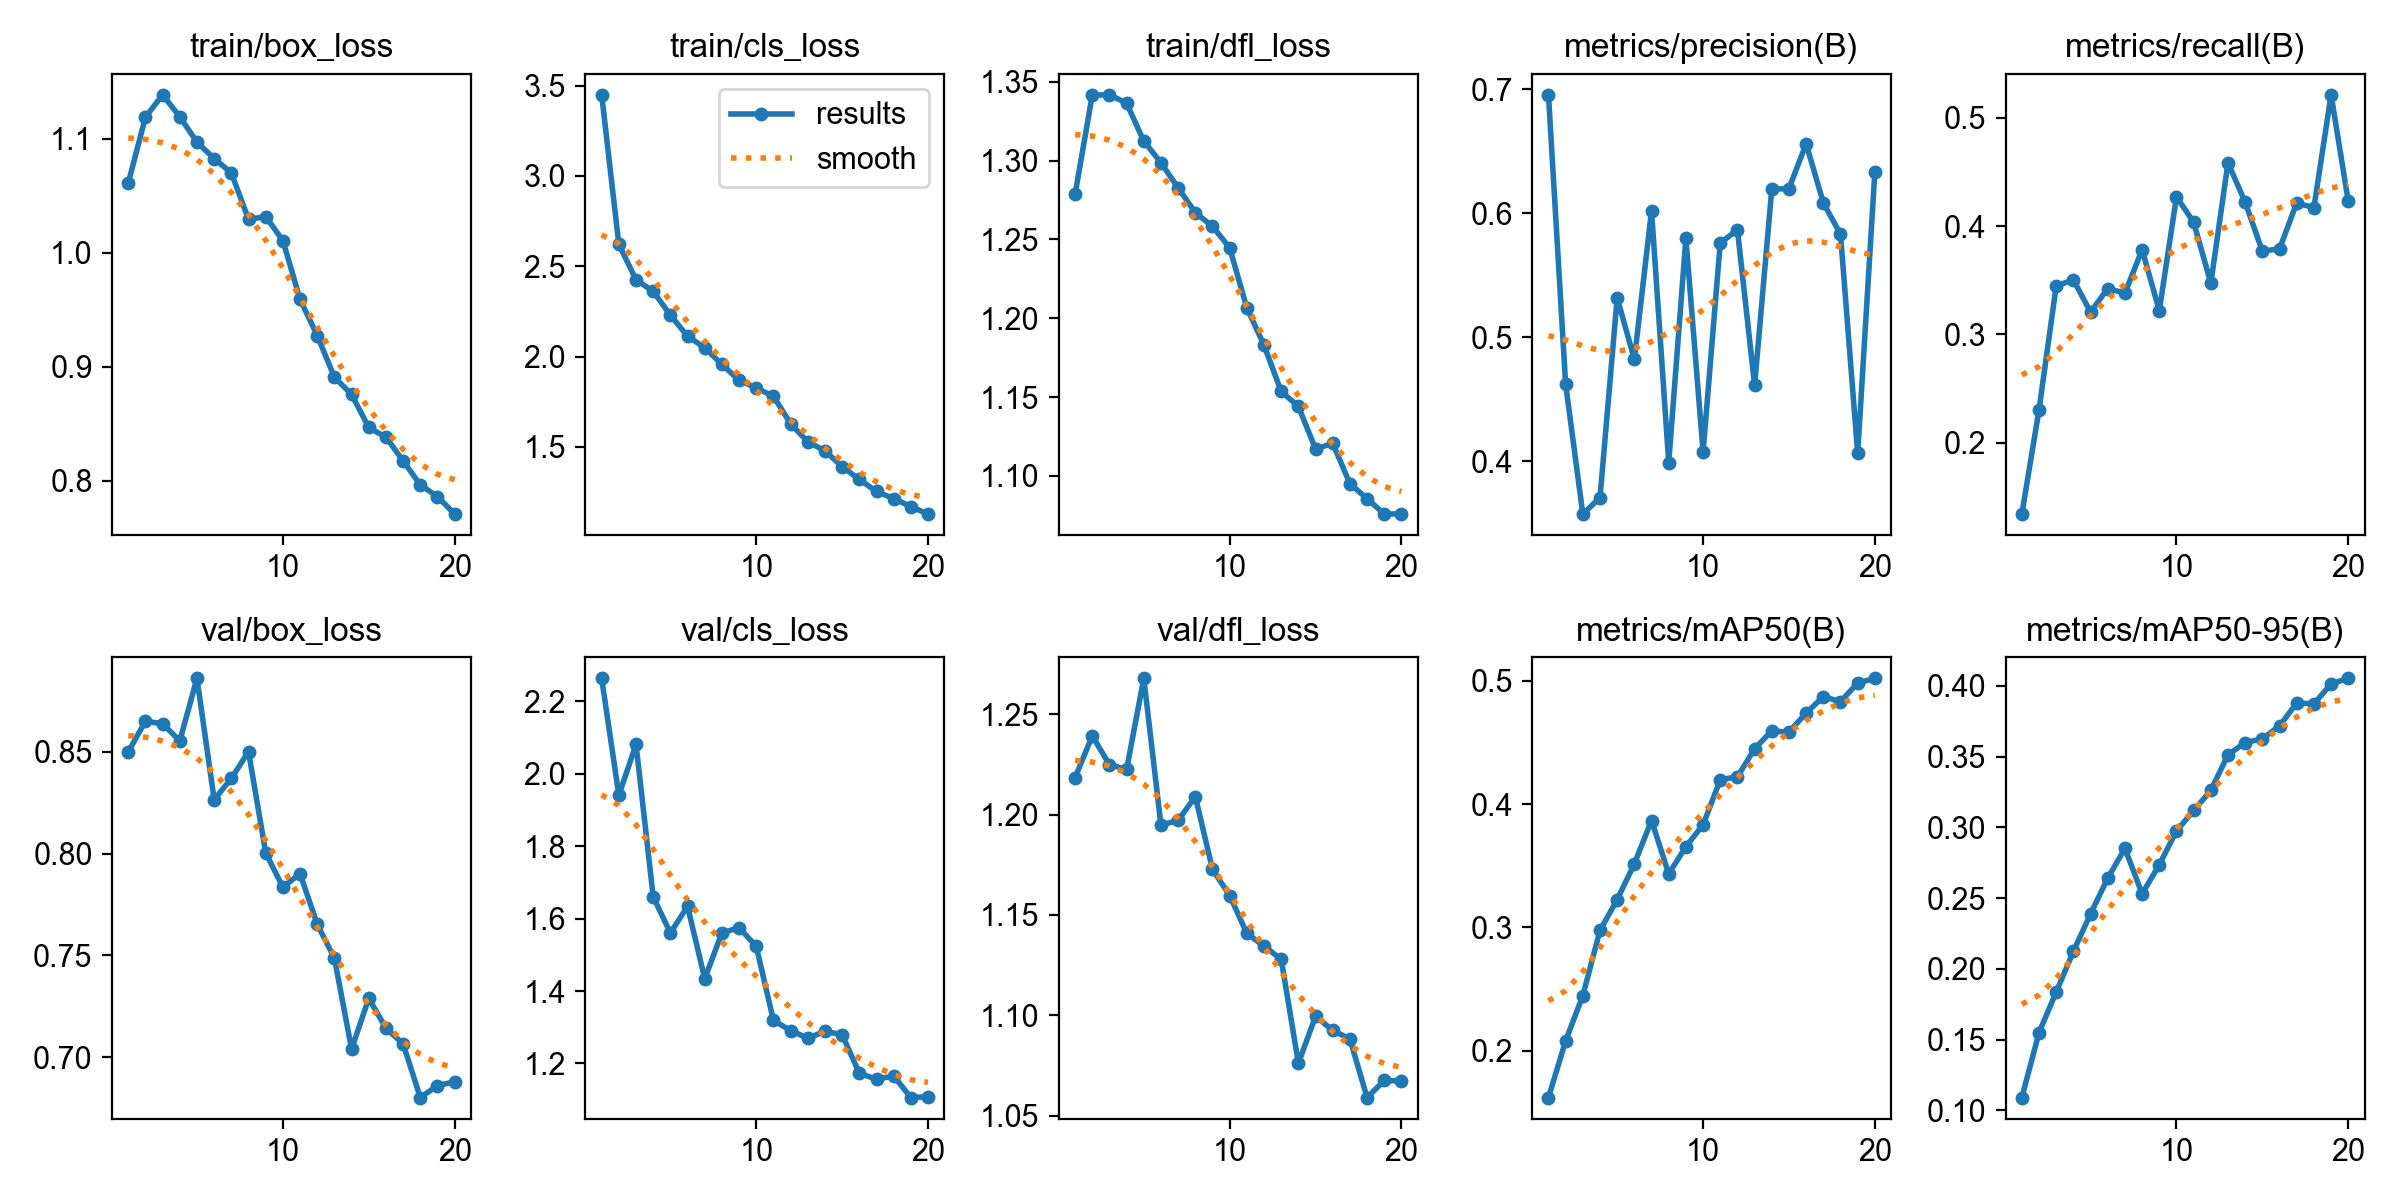

Source data for this figure (header and first rows):
epoch, time, train/box_loss, train/cls_loss, train/dfl_loss, metrics/precision(B), metrics/recall(B), metrics/mAP50(B), metrics/mAP50-95(B), val/box_loss, val/cls_loss, val/dfl_loss, lr/pg0, lr/pg1, lr/pg2
1, 52.76, 1.061, 3.449, 1.279, 0.6956, 0.1341, 0.1621, 0.109, 0.8501, 2.264, 1.218, 0.0001383, 0.0001383, 0.0001383
2, 102.4, 1.119, 2.621, 1.342, 0.4621, 0.2306, 0.2081, 0.155, 0.8651, 1.941, 1.239, 0.0002635, 0.0002635, 0.0002635
3, 152.1, 1.139, 2.425, 1.342, 0.3575, 0.3448, 0.2447, 0.1836, 0.8638, 2.082, 1.225, 0.0003751, 0.0003751, 0.0003751
4, 202.1, 1.119, 2.361, 1.336, 0.3707, 0.3504, 0.2976, 0.2124, 0.8555, 1.66, 1.222, 0.0003551, 0.0003551, 0.0003551
5, 252.7, 1.097, 2.229, 1.312, 0.5319, 0.3206, 0.3226, 0.2389, 0.8862, 1.56, 1.268, 0.0003344, 0.0003344, 0.0003344
6, 302.7, 1.083, 2.112, 1.299, 0.4823, 0.3424, 0.3516, 0.2641, 0.8265, 1.634, 1.195, 0.0003138, 0.0003138, 0.0003138
7, 352, 1.07, 2.049, 1.283, 0.6021, 0.3381, 0.3867, 0.2851, 0.8369, 1.434, 1.197, 0.0002932, 0.0002932, 0.0002932
8, 401.4, 1.029, 1.956, 1.267, 0.399, 0.3782, 0.3434, 0.253, 0.8502, 1.561, 1.209, 0.0002725, 0.0002725, 0.0002725
9, 451.8, 1.032, 1.869, 1.258, 0.5798, 0.3218, 0.3655, 0.2736, 0.8004, 1.575, 1.173, 0.0002519, 0.0002519, 0.0002519
10, 502.3, 1.011, 1.826, 1.245, 0.4076, 0.4271, 0.3832, 0.2974, 0.7835, 1.523, 1.16, 0.0002312, 0.0002312, 0.0002312
11, 548.6, 0.959, 1.78, 1.207, 0.5761, 0.4035, 0.4198, 0.3119, 0.7902, 1.319, 1.141, 0.0002106, 0.0002106, 0.0002106
12, 594.6, 0.9273, 1.628, 1.183, 0.5867, 0.3473, 0.4221, 0.3261, 0.7653, 1.291, 1.134, 0.0001899, 0.0001899, 0.0001899
13, 640.8, 0.8908, 1.527, 1.154, 0.4615, 0.4585, 0.4449, 0.3512, 0.7486, 1.27, 1.128, 0.0001693, 0.0001693, 0.0001693
14, 687.4, 0.8756, 1.478, 1.144, 0.6195, 0.422, 0.4594, 0.3599, 0.7039, 1.289, 1.076, 0.0001487, 0.0001487, 0.0001487
15, 734.1, 0.8467, 1.39, 1.117, 0.62, 0.3768, 0.4582, 0.3625, 0.7289, 1.279, 1.099, 0.000128, 0.000128, 0.000128
16, 780.3, 0.8381, 1.319, 1.121, 0.6561, 0.379, 0.4739, 0.3717, 0.7142, 1.173, 1.092, 0.0001074, 0.0001074, 0.0001074
17, 829.4, 0.8174, 1.253, 1.095, 0.6086, 0.4214, 0.487, 0.3879, 0.7065, 1.156, 1.088, 8.6736e-05, 8.6736e-05, 8.6736e-05
18, 896.7, 0.7963, 1.214, 1.086, 0.5831, 0.4169, 0.4831, 0.3873, 0.6801, 1.165, 1.059, 6.60945e-05, 6.60945e-05, 6.60945e-05
19, 963.6, 0.786, 1.169, 1.076, 0.4064, 0.5212, 0.4981, 0.4013, 0.686, 1.105, 1.067, 4.5453e-05, 4.5453e-05, 4.5453e-05
20, 1030, 0.7706, 1.127, 1.076, 0.6335, 0.423, 0.502, 0.4053, 0.6878, 1.108, 1.067, 2.48115e-05, 2.48115e-05, 2.48115e-05
